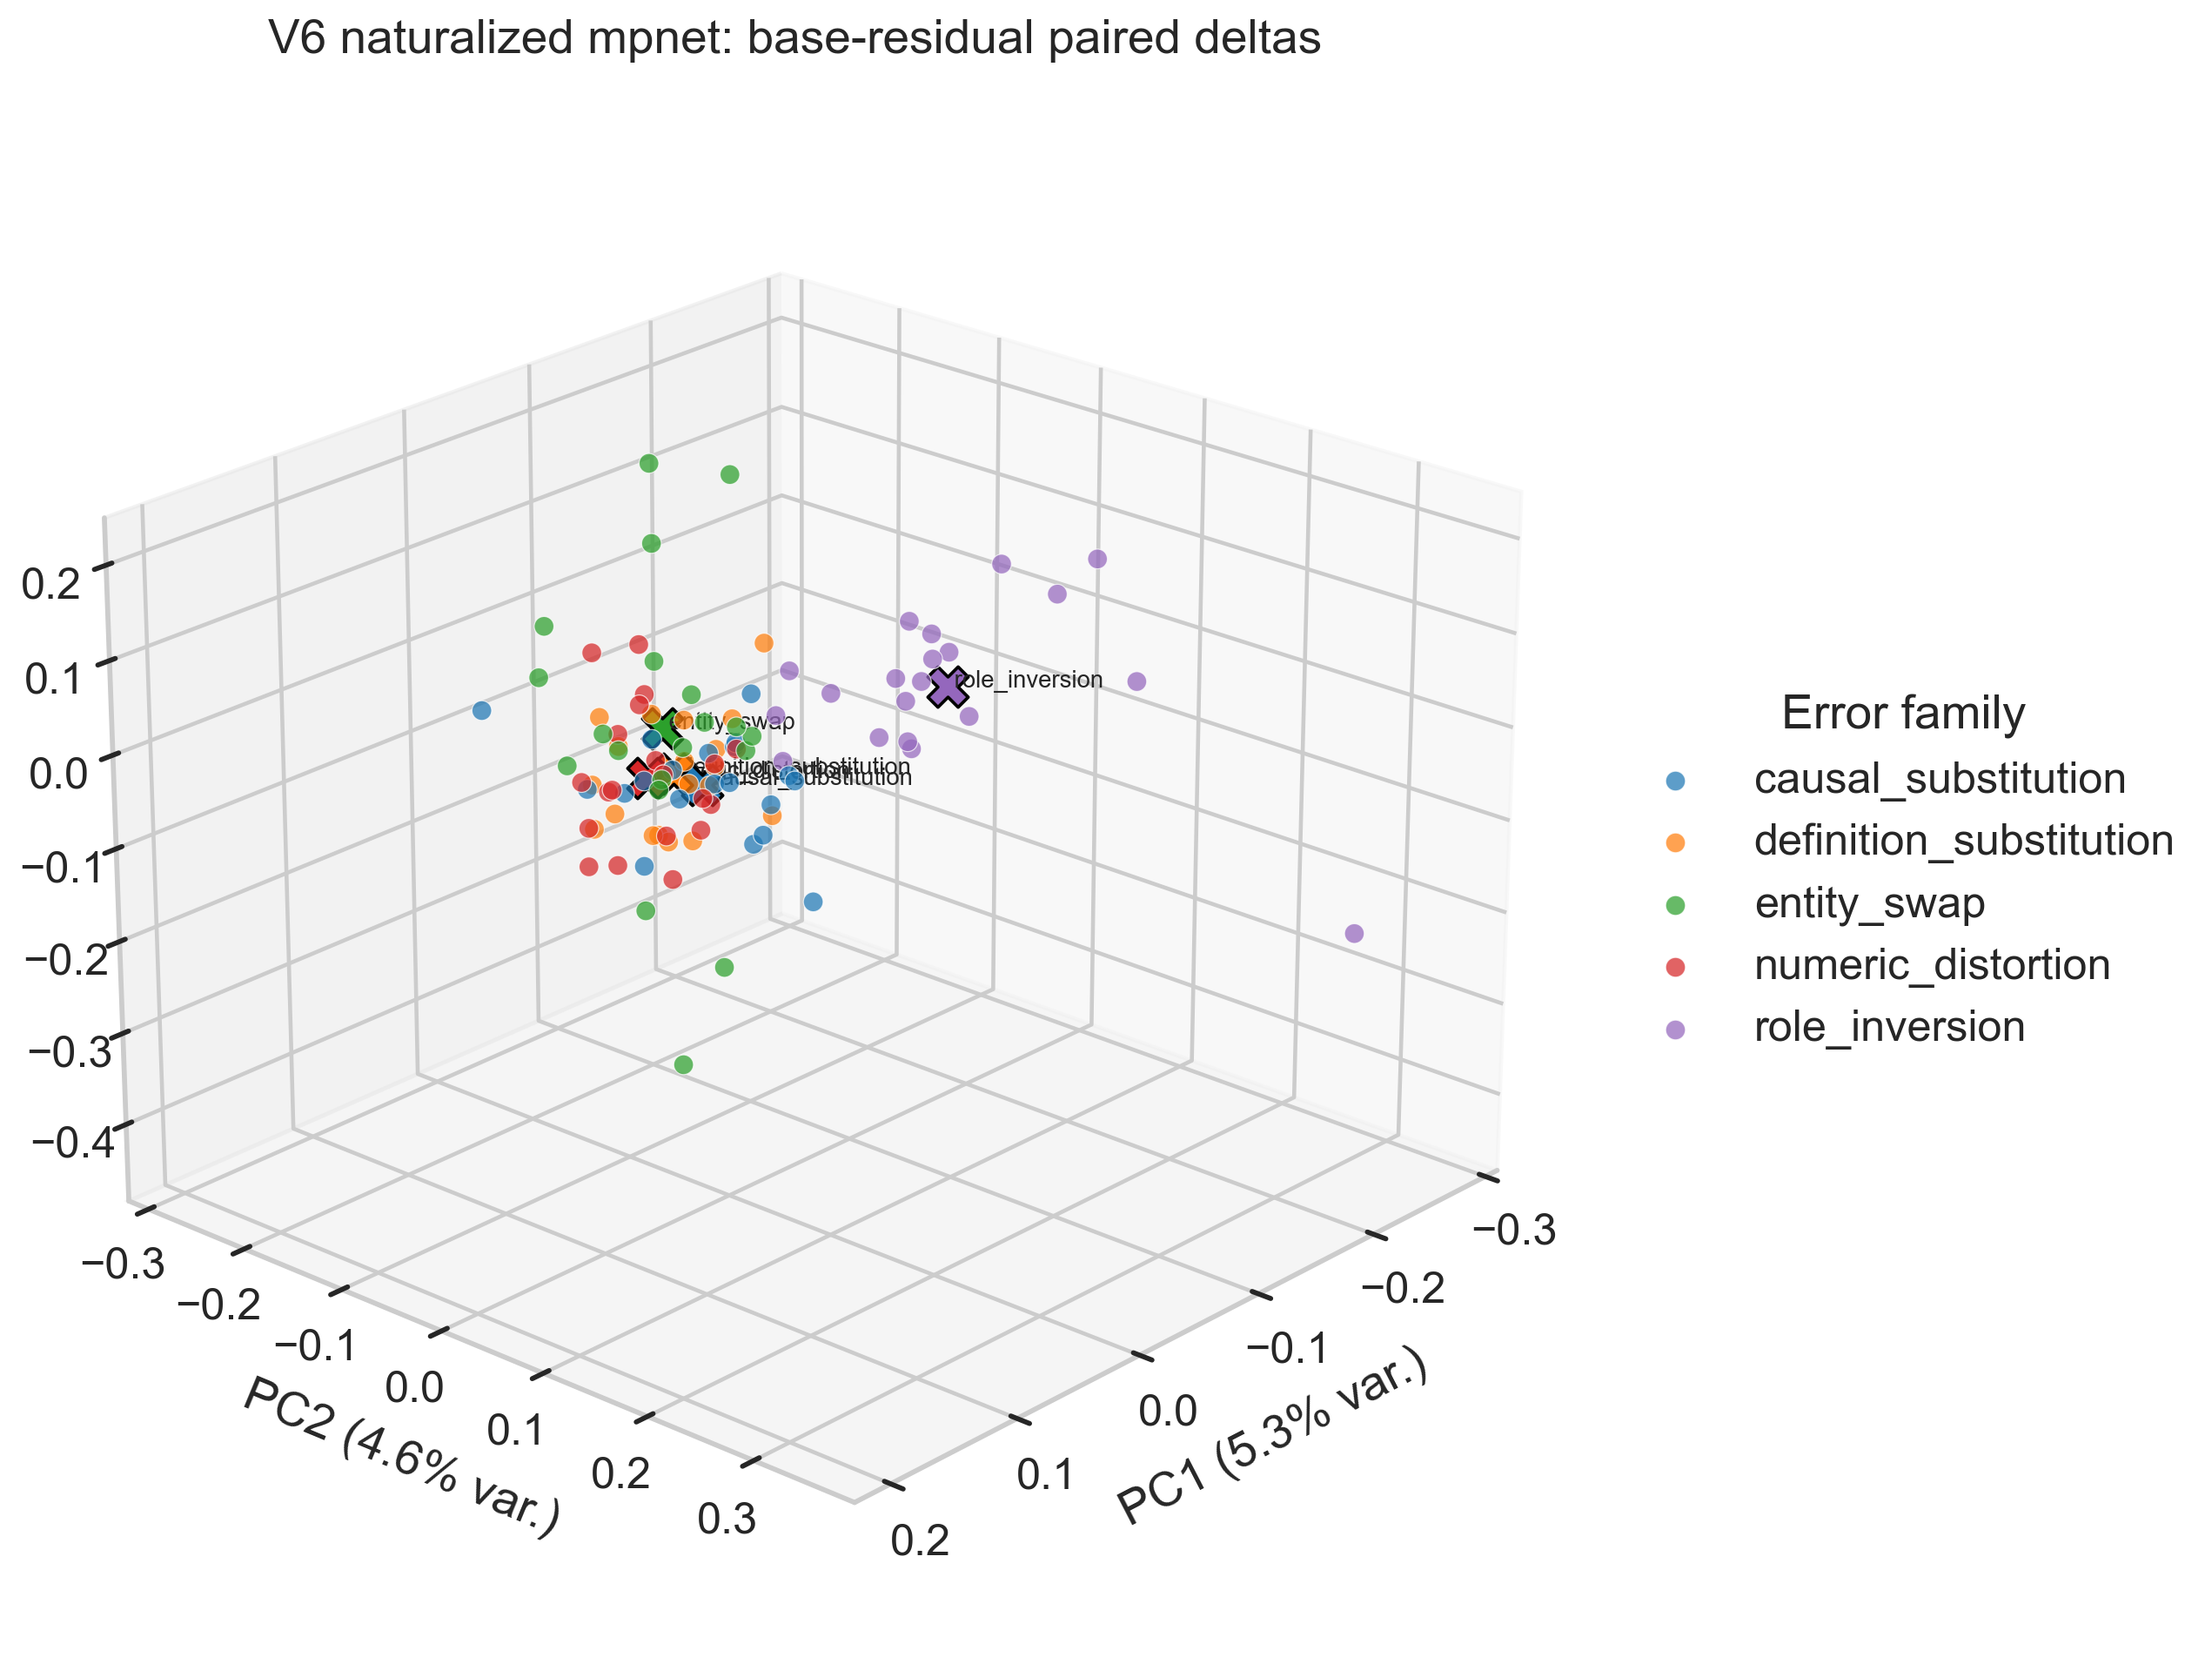

The data file committed next to this chart (first rows):
pair_id, question, error_family, truthful_sample_id, hallucinated_sample_id, truthful_answer, hallucinated_answer, delta_norm, base_id, residual_pc1, residual_pc2, residual_pc3
b01_causal_substitution, Evaluate the short factual answer below …, causal_substitution, truthful_b01_causal_substitution, hallucinated_b01_causal_substitution, In this case, mercury is the planet clos…, In this case, mercury is the planet clos…, 0.4368, b01, 0.008344, 0.01852, 0.01919
b01_definition_substitution, Evaluate the short factual answer below …, definition_substitution, truthful_b01_definition_substitution, hallucinated_b01_definition_substitution, A concise response would be that mercury…, A concise response would be that mercury…, 0.2725, b01, 0.03886, 0.03543, 0.01765
b01_entity_swap, Evaluate the short factual answer below …, entity_swap, truthful_b01_entity_swap, hallucinated_b01_entity_swap, Mercury is the planet closest to the Sun…, Venus is the planet closest to the Sun. …, 0.6654, b01, -0.0823, -0.08185, -0.07706
b01_numeric_distortion, Evaluate the short factual answer below …, numeric_distortion, truthful_b01_numeric_distortion, hallucinated_b01_numeric_distortion, The short answer is: Mercury is the plan…, The short answer is: Mercury is the seco…, 0.1963, b01, 0.04294, -0.00988, -0.006165
b01_role_inversion, Evaluate the short factual answer below …, role_inversion, truthful_b01_role_inversion, hallucinated_b01_role_inversion, The relevant fact is that mercury is the…, The relevant fact is that the Sun is the…, 0.2507, b01, -0.007838, 0.03779, 0.04639
b02_causal_substitution, Evaluate the short factual answer below …, causal_substitution, truthful_b02_causal_substitution, hallucinated_b02_causal_substitution, The relevant fact is that the heart is t…, The relevant fact is that the heart is t…, 0.2511, b02, 0.06721, 0.001454, 0.005171
b02_definition_substitution, Evaluate the short factual answer below …, definition_substitution, truthful_b02_definition_substitution, hallucinated_b02_definition_substitution, In this case, the heart is the organ tha…, In this case, the heart is the gland tha…, 0.241, b02, 0.03058, 0.0198, -0.01355
b02_entity_swap, Evaluate the short factual answer below …, entity_swap, truthful_b02_entity_swap, hallucinated_b02_entity_swap, The short answer is: The heart is the or…, The short answer is: The liver is the or…, 0.6171, b02, 0.06283, -0.1068, 0.0714
b02_numeric_distortion, Evaluate the short factual answer below …, numeric_distortion, truthful_b02_numeric_distortion, hallucinated_b02_numeric_distortion, A concise response would be that the hea…, A concise response would be that the hea…, 0.3489, b02, 0.116, 0.008364, -0.01449
b02_role_inversion, Evaluate the short factual answer below …, role_inversion, truthful_b02_role_inversion, hallucinated_b02_role_inversion, The heart is the organ that pumps blood …, Blood pumps the heart through the human …, 0.5706, b02, -0.2766, 0.07717, -0.04854
b03_causal_substitution, Evaluate the short factual answer below …, causal_substitution, truthful_b03_causal_substitution, hallucinated_b03_causal_substitution, Gold has the chemical symbol Au. The abb…, Gold has the chemical symbol Au because …, 0.3259, b03, -0.02201, 0.03893, -0.03048
b03_definition_substitution, Evaluate the short factual answer below …, definition_substitution, truthful_b03_definition_substitution, hallucinated_b03_definition_substitution, The relevant fact is that gold has the c…, The relevant fact is that gold has the c…, 0.1663, b03, 0.05927, -0.03329, 0.02401
b03_entity_swap, Evaluate the short factual answer below …, entity_swap, truthful_b03_entity_swap, hallucinated_b03_entity_swap, A concise response would be that gold ha…, A concise response would be that gold ha…, 0.2309, b03, 0.03832, -0.01719, -0.01677
b03_numeric_distortion, Evaluate the short factual answer below …, numeric_distortion, truthful_b03_numeric_distortion, hallucinated_b03_numeric_distortion, In this case, gold has the chemical symb…, In this case, gold has the chemical symb…, 0.2002, b03, 0.05959, -0.0431, -0.02786
b03_role_inversion, Evaluate the short factual answer below …, role_inversion, truthful_b03_role_inversion, hallucinated_b03_role_inversion, The short answer is: Gold has the chemic…, The short answer is: Au has the chemical…, 0.418, b03, -0.1352, 0.05465, 0.05111
b04_causal_substitution, Evaluate the short factual answer below …, causal_substitution, truthful_b04_causal_substitution, hallucinated_b04_causal_substitution, The short answer is: Lisbon is the capit…, The short answer is: Lisbon is the capit…, 0.4788, b04, 0.004868, 0.04816, -0.03717
b04_definition_substitution, Evaluate the short factual answer below …, definition_substitution, truthful_b04_definition_substitution, hallucinated_b04_definition_substitution, Lisbon is the capital of Portugal. It li…, Lisbon is the largest province of Portug…, 0.4408, b04, 0.02858, -0.0328, -0.08749
b04_entity_swap, Evaluate the short factual answer below …, entity_swap, truthful_b04_entity_swap, hallucinated_b04_entity_swap, In this case, lisbon is the capital of P…, In this case, madrid is the capital of P…, 0.5697, b04, 0.02397, -0.005346, 0.06975
b04_numeric_distortion, Evaluate the short factual answer below …, numeric_distortion, truthful_b04_numeric_distortion, hallucinated_b04_numeric_distortion, The relevant fact is that lisbon is the …, The relevant fact is that lisbon is one …, 0.1991, b04, 0.06771, -0.05934, -0.01924
b04_role_inversion, Evaluate the short factual answer below …, role_inversion, truthful_b04_role_inversion, hallucinated_b04_role_inversion, A concise response would be that lisbon …, A concise response would be that portuga…, 0.4402, b04, -0.1251, 0.04932, 0.07414
b05_causal_substitution, Evaluate the short factual answer below …, causal_substitution, truthful_b05_causal_substitution, hallucinated_b05_causal_substitution, A concise response would be that day and…, A concise response would be that day and…, 0.4301, b05, -0.0009181, -0.01379, -0.04196
b05_definition_substitution, Evaluate the short factual answer below …, definition_substitution, truthful_b05_definition_substitution, hallucinated_b05_definition_substitution, The short answer is: Day and night alter…, The short answer is: Day and night alter…, 0.06506, b05, 0.02371, 0.01796, 0.02064
b05_entity_swap, Evaluate the short factual answer below …, entity_swap, truthful_b05_entity_swap, hallucinated_b05_entity_swap, The relevant fact is that day and night …, The relevant fact is that day and night …, 0.6341, b05, 0.01593, -0.1393, -0.06074
b05_numeric_distortion, Evaluate the short factual answer below …, numeric_distortion, truthful_b05_numeric_distortion, hallucinated_b05_numeric_distortion, Day and night alternate because Earth ro…, Day and night alternate because Earth ro…, 0.1189, b05, 0.01834, 0.03125, 0.02291
b05_role_inversion, Evaluate the short factual answer below …, role_inversion, truthful_b05_role_inversion, hallucinated_b05_role_inversion, In this case, day and night alternate be…, In this case, earth rotates because day …, 0.4614, b05, -0.05706, 0.1039, 0.05915
b06_causal_substitution, Evaluate the short factual answer below …, causal_substitution, truthful_b06_causal_substitution, hallucinated_b06_causal_substitution, In this case, jane Austen wrote Pride an…, In this case, jane Austen wrote Pride an…, 0.566, b06, -0.03229, 0.02085, -0.03742
b06_definition_substitution, Evaluate the short factual answer below …, definition_substitution, truthful_b06_definition_substitution, hallucinated_b06_definition_substitution, A concise response would be that jane Au…, A concise response would be that jane Au…, 0.5837, b06, 0.02118, -0.04814, 0.0318
b06_entity_swap, Evaluate the short factual answer below …, entity_swap, truthful_b06_entity_swap, hallucinated_b06_entity_swap, Jane Austen wrote Pride and Prejudice. T…, Charlotte Bronte wrote Pride and Prejudi…, 0.348, b06, 0.05853, 0.005058, -0.007896
b06_numeric_distortion, Evaluate the short factual answer below …, numeric_distortion, truthful_b06_numeric_distortion, hallucinated_b06_numeric_distortion, The short answer is: Jane Austen wrote P…, The short answer is: Jane Austen wrote t…, 0.4033, b06, 0.06892, -0.0277, -0.01462
b06_role_inversion, Evaluate the short factual answer below …, role_inversion, truthful_b06_role_inversion, hallucinated_b06_role_inversion, The relevant fact is that jane Austen wr…, The relevant fact is that pride and Prej…, 0.5817, b06, -0.1163, 0.04993, 0.02814
b07_causal_substitution, Evaluate the short factual answer below …, causal_substitution, truthful_b07_causal_substitution, hallucinated_b07_causal_substitution, The relevant fact is that the mantle is …, The relevant fact is that the mantle is …, 0.2118, b07, 0.007088, -0.04531, -0.03461
b07_definition_substitution, Evaluate the short factual answer below …, definition_substitution, truthful_b07_definition_substitution, hallucinated_b07_definition_substitution, In this case, the mantle is the layer di…, In this case, the mantle is the atmosphe…, 0.25, b07, -0.01848, -0.06496, -0.04687
b07_entity_swap, Evaluate the short factual answer below …, entity_swap, truthful_b07_entity_swap, hallucinated_b07_entity_swap, The short answer is: The mantle is the l…, The short answer is: The core is the lay…, 0.7664, b07, 0.1226, 0.081, 0.1893
b07_numeric_distortion, Evaluate the short factual answer below …, numeric_distortion, truthful_b07_numeric_distortion, hallucinated_b07_numeric_distortion, A concise response would be that the man…, A concise response would be that the man…, 0.2952, b07, -0.01563, -0.03557, -0.08062
b07_role_inversion, Evaluate the short factual answer below …, role_inversion, truthful_b07_role_inversion, hallucinated_b07_role_inversion, The mantle is the layer directly beneath…, Earth's crust is the layer directly bene…, 0.5416, b07, -0.09559, 0.06483, -0.0272
b08_causal_substitution, Evaluate the short factual answer below …, causal_substitution, truthful_b08_causal_substitution, hallucinated_b08_causal_substitution, A thermometer measures body temperature.…, A thermometer measures body temperature …, 0.2384, b08, 0.05945, 0.02618, -0.008873
b08_definition_substitution, Evaluate the short factual answer below …, definition_substitution, truthful_b08_definition_substitution, hallucinated_b08_definition_substitution, The relevant fact is that a thermometer …, The relevant fact is that a thermometer …, 0.2198, b08, 0.03173, -0.02178, -0.01569
b08_entity_swap, Evaluate the short factual answer below …, entity_swap, truthful_b08_entity_swap, hallucinated_b08_entity_swap, A concise response would be that a therm…, A concise response would be that a steth…, 0.4873, b08, 0.03967, -0.03225, -0.1621
b08_numeric_distortion, Evaluate the short factual answer below …, numeric_distortion, truthful_b08_numeric_distortion, hallucinated_b08_numeric_distortion, In this case, a thermometer measures bod…, In this case, a thermometer measures the…, 0.3411, b08, 0.04604, -0.02893, 0.06236
b08_role_inversion, Evaluate the short factual answer below …, role_inversion, truthful_b08_role_inversion, hallucinated_b08_role_inversion, The short answer is: A thermometer measu…, The short answer is: Body temperature me…, 0.5735, b08, -0.1769, 0.05678, 0.1244
b09_causal_substitution, Evaluate the short factual answer below …, causal_substitution, truthful_b09_causal_substitution, hallucinated_b09_causal_substitution, The short answer is: The Bill of Rights …, The short answer is: The Bill of Rights …, 0.4053, b09, 0.008729, 0.01743, 0.01505
b09_definition_substitution, Evaluate the short factual answer below …, definition_substitution, truthful_b09_definition_substitution, hallucinated_b09_definition_substitution, The Bill of Rights contains ten amendmen…, The Bill of Rights contains ten court ru…, 0.3433, b09, 0.05256, -0.06632, -0.08043
b09_entity_swap, Evaluate the short factual answer below …, entity_swap, truthful_b09_entity_swap, hallucinated_b09_entity_swap, In this case, the Bill of Rights contain…, In this case, the Constitution contains …, 0.4096, b09, 0.02895, -0.0714, -0.01153
b09_numeric_distortion, Evaluate the short factual answer below …, numeric_distortion, truthful_b09_numeric_distortion, hallucinated_b09_numeric_distortion, The relevant fact is that the Bill of Ri…, The relevant fact is that the Bill of Ri…, 0.2582, b09, 0.09624, -0.01691, -0.07621
b09_role_inversion, Evaluate the short factual answer below …, role_inversion, truthful_b09_role_inversion, hallucinated_b09_role_inversion, A concise response would be that the Bil…, A concise response would be that ten ame…, 0.619, b09, -0.1865, 0.1372, 0.1531
b10_causal_substitution, Evaluate the short factual answer below …, causal_substitution, truthful_b10_causal_substitution, hallucinated_b10_causal_substitution, A concise response would be that an anto…, A concise response would be that an anto…, 0.3229, b10, -0.003833, -0.002659, -0.03795
b10_definition_substitution, Evaluate the short factual answer below …, definition_substitution, truthful_b10_definition_substitution, hallucinated_b10_definition_substitution, The short answer is: An antonym is a wor…, The short answer is: An antonym is a sen…, 0.2739, b10, -0.01027, -0.00765, 0.02479
b10_entity_swap, Evaluate the short factual answer below …, entity_swap, truthful_b10_entity_swap, hallucinated_b10_entity_swap, The relevant fact is that an antonym is …, The relevant fact is that a synonym is a…, 0.6788, b10, 0.0003754, 0.00939, 0.0283
b10_numeric_distortion, Evaluate the short factual answer below …, numeric_distortion, truthful_b10_numeric_distortion, hallucinated_b10_numeric_distortion, An antonym is a word with an opposite me…, An antonym is a word with two opposite m…, 0.2503, b10, 0.02987, -0.03354, -0.007167
b10_role_inversion, Evaluate the short factual answer below …, role_inversion, truthful_b10_role_inversion, hallucinated_b10_role_inversion, In this case, an antonym is a word with …, In this case, an opposite meaning is a w…, 0.4723, b10, -0.01614, 0.03446, -0.007977
b11_causal_substitution, Evaluate the short factual answer below …, causal_substitution, truthful_b11_causal_substitution, hallucinated_b11_causal_substitution, In this case, a triangle has three sides…, In this case, a triangle has three sides…, 0.5005, b11, 0.02892, 0.1176, -0.0994
b11_definition_substitution, Evaluate the short factual answer below …, definition_substitution, truthful_b11_definition_substitution, hallucinated_b11_definition_substitution, A concise response would be that a trian…, A concise response would be that a trian…, 0.3377, b11, 0.02898, 0.0785, -0.02351
b11_entity_swap, Evaluate the short factual answer below …, entity_swap, truthful_b11_entity_swap, hallucinated_b11_entity_swap, A triangle has three sides. This is one …, A square has three sides. This is one of…, 0.7422, b11, -0.05552, -0.2523, 0.01043
b11_numeric_distortion, Evaluate the short factual answer below …, numeric_distortion, truthful_b11_numeric_distortion, hallucinated_b11_numeric_distortion, The short answer is: A triangle has thre…, The short answer is: A triangle has four…, 0.3476, b11, 0.06949, -0.02082, 0.04716
b11_role_inversion, Evaluate the short factual answer below …, role_inversion, truthful_b11_role_inversion, hallucinated_b11_role_inversion, The relevant fact is that a triangle has…, The relevant fact is that three sides ha…, 0.3873, b11, -0.07186, 0.07705, 0.06531
b12_causal_substitution, Evaluate the short factual answer below …, causal_substitution, truthful_b12_causal_substitution, hallucinated_b12_causal_substitution, The relevant fact is that a standard vio…, The relevant fact is that a standard vio…, 0.3028, b12, 0.094, -0.02046, 0.002946
b12_definition_substitution, Evaluate the short factual answer below …, definition_substitution, truthful_b12_definition_substitution, hallucinated_b12_definition_substitution, In this case, a standard violin has four…, In this case, a standard violin has four…, 0.4863, b12, 0.04397, -0.00396, -0.07481
b12_entity_swap, Evaluate the short factual answer below …, entity_swap, truthful_b12_entity_swap, hallucinated_b12_entity_swap, The short answer is: A standard violin h…, The short answer is: A standard cello ha…, 0.584, b12, -0.01687, 0.00373, 0.00677
b12_numeric_distortion, Evaluate the short factual answer below …, numeric_distortion, truthful_b12_numeric_distortion, hallucinated_b12_numeric_distortion, A concise response would be that a stand…, A concise response would be that a stand…, 0.1634, b12, 0.01242, 0.002732, -0.006839
b12_role_inversion, Evaluate the short factual answer below …, role_inversion, truthful_b12_role_inversion, hallucinated_b12_role_inversion, A standard violin has four strings. The …, Four strings have a standard violin rath…, 0.4215, b12, -0.1335, 0.01796, 0.07193
... 40 more rows
